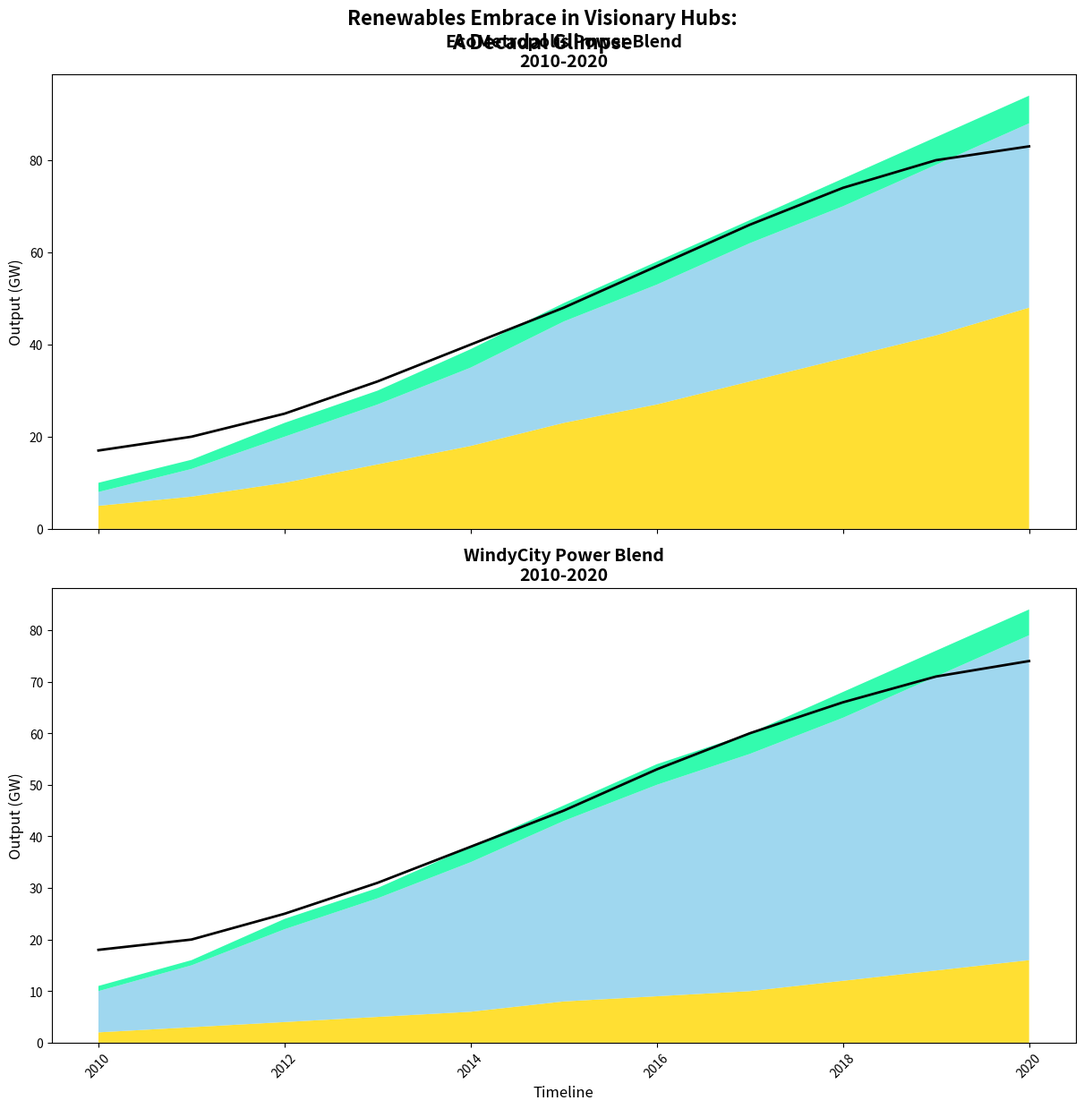

Write Python code to recreate this figure.
import matplotlib.pyplot as plt
import numpy as np
from scipy.ndimage import gaussian_filter1d

# Data preparation
years = np.arange(2010, 2021)

# EcoMetropolis
solar_eco = np.array([5, 7, 10, 14, 18, 23, 27, 32, 37, 42, 48])
wind_eco = np.array([3, 6, 10, 13, 17, 22, 26, 30, 33, 37, 40])
hydro_eco = np.array([2, 2, 3, 3, 4, 4, 5, 5, 6, 6, 6])
total_eco = solar_eco + wind_eco + hydro_eco

# WindyCity
solar_windycity = np.array([2, 3, 4, 5, 6, 8, 9, 10, 12, 14, 16])
wind_windycity = np.array([8, 12, 18, 23, 29, 35, 41, 46, 51, 57, 63])
hydro_windycity = np.array([1, 1, 2, 2, 3, 3, 4, 4, 5, 5, 5])
total_windycity = solar_windycity + wind_windycity + hydro_windycity

# Smoothing data for line plots
smooth_eco = gaussian_filter1d(total_eco, sigma=2)
smooth_windycity = gaussian_filter1d(total_windycity, sigma=2)

# Plotting the Area Chart with Line Overlay
fig, ax = plt.subplots(2, 1, figsize=(12, 12), sharex=True, constrained_layout=True)

# Plot for EcoMetropolis
ax[0].stackplot(years, solar_eco, wind_eco, hydro_eco, colors=['#FFD700', '#87CEEB', '#00FA9A'], alpha=0.8)
ax[0].plot(years, smooth_eco, color='black', linestyle='-', linewidth=2)
ax[0].set_title('EcoMetropolis Power Blend\n2010-2020', fontsize=14, weight='bold')
ax[0].set_ylabel('Output (GW)', fontsize=12)

# Plot for WindyCity
ax[1].stackplot(years, solar_windycity, wind_windycity, hydro_windycity, colors=['#FFD700', '#87CEEB', '#00FA9A'], alpha=0.8)
ax[1].plot(years, smooth_windycity, color='black', linestyle='-', linewidth=2)
ax[1].set_title('WindyCity Power Blend\n2010-2020', fontsize=14, weight='bold')
ax[1].set_xlabel('Timeline', fontsize=12)
ax[1].set_ylabel('Output (GW)', fontsize=12)

# Adjusting tick parameters
for axis in ax:
    axis.tick_params(axis='x', labelrotation=45)
    axis.xaxis.set_major_locator(plt.MaxNLocator(integer=True))

plt.suptitle('Renewables Embrace in Visionary Hubs:\nA Decadal Glimpse', fontsize=16, weight='bold', y=1.02)

plt.show()
